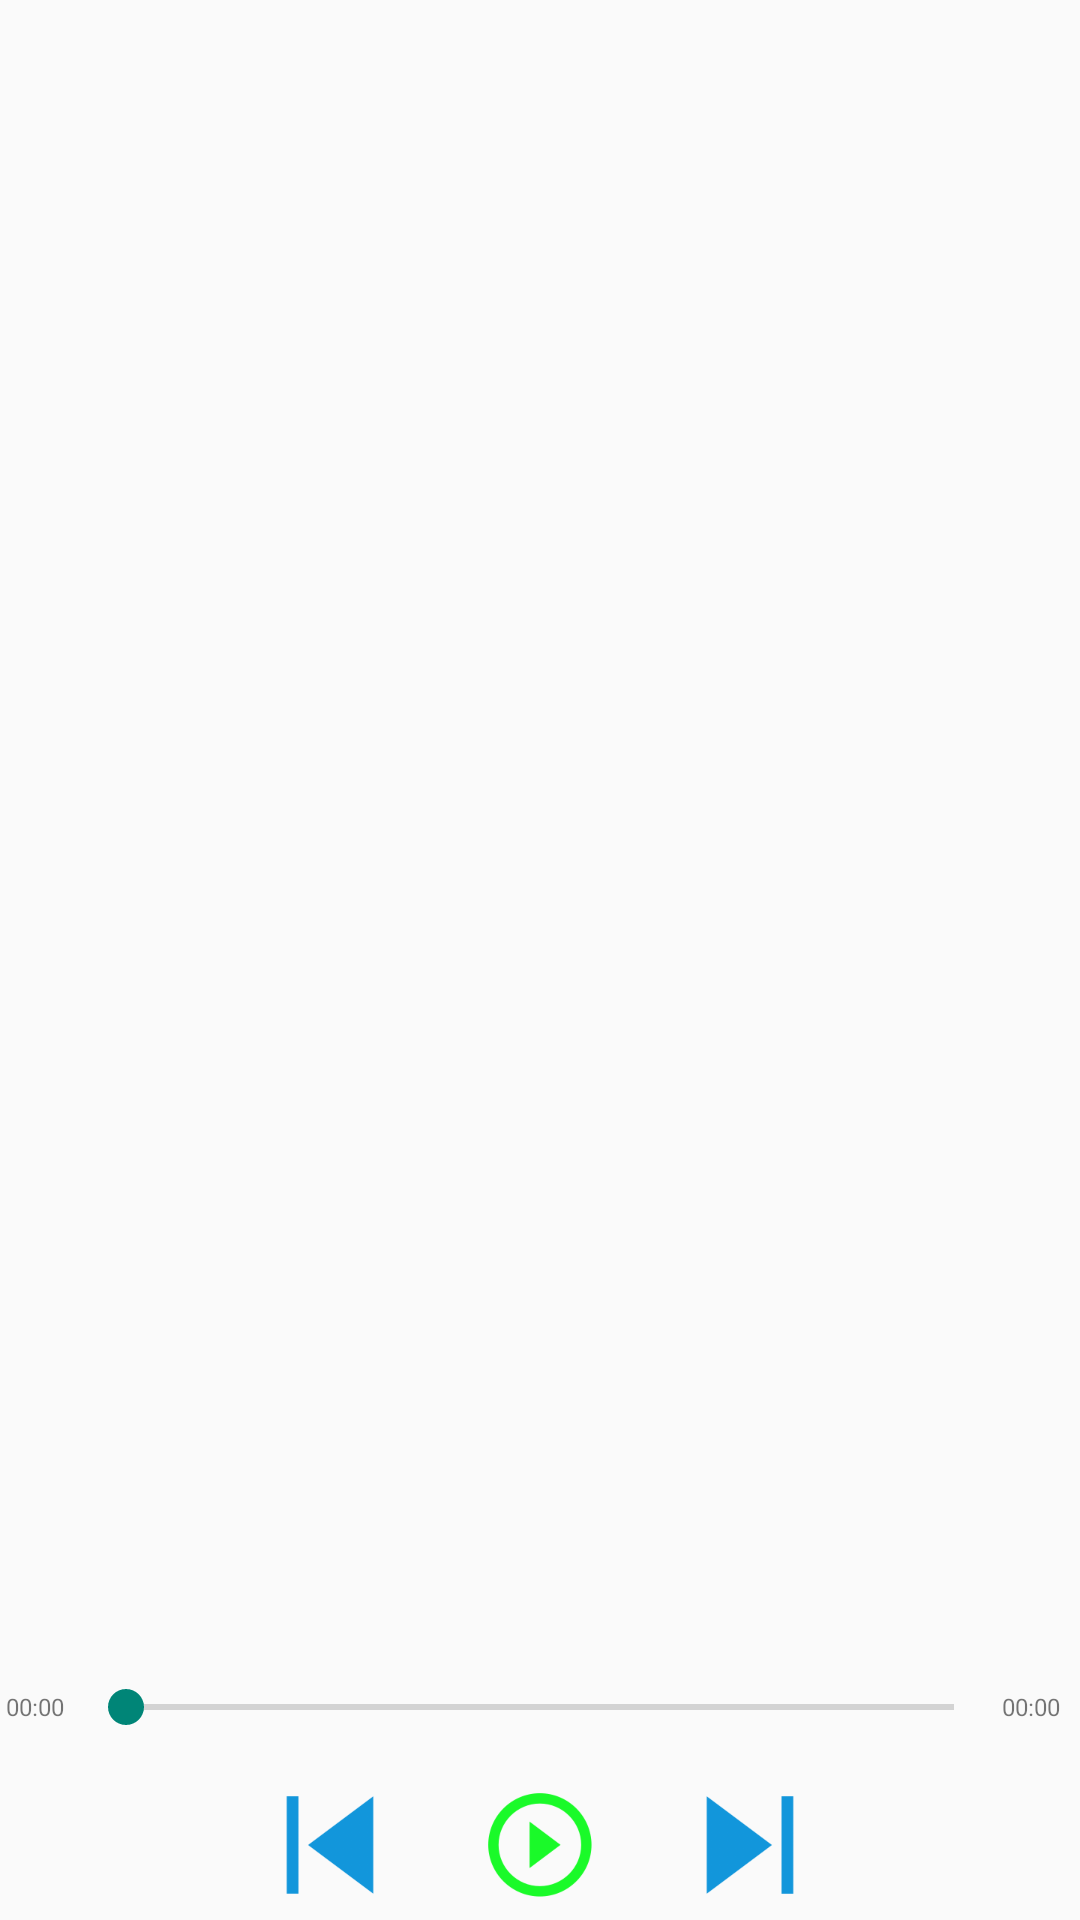

Reconstruct the res/layout file that produces this screen, plus the resources it refers to.
<!-- AndroidManifest.xml: activity theme Theme.AppCompat.Light -->
<!-- res/layout/activity_music.xml -->
<?xml version="1.0" encoding="utf-8"?>
<LinearLayout xmlns:android="http://schemas.android.com/apk/res/android"
    xmlns:app="http://schemas.android.com/apk/res-auto"
    xmlns:tools="http://schemas.android.com/tools"
    android:layout_width="match_parent"
    android:layout_height="match_parent"
    android:orientation="vertical"
    tools:context=".activity.MusicActivity">

    <TextView
        android:id="@+id/music_name_tv"
        android:gravity="center"
        android:layout_width="match_parent"
        android:layout_height="wrap_content"
        android:textSize="24sp"
        android:text="" />

    <LinearLayout
        android:layout_width="match_parent"
        android:layout_height="0dp"
        android:layout_weight="2"
        android:gravity="center"
        android:orientation="vertical">

        <ImageView
            android:id="@+id/imageView"
            android:layout_width="wrap_content"
            android:layout_height="wrap_content"
            tools:srcCompat="@tools:sample/avatars" />
    </LinearLayout>
    <LinearLayout
        android:layout_width="match_parent"
        android:layout_height="wrap_content"
        android:layout_marginStart="2dp"
        android:layout_marginEnd="2dp"
        android:layout_marginBottom="12dp"
        android:orientation="horizontal">

        <TextView
            android:id="@+id/music_start_tv"
            android:layout_width="24dp"
            android:layout_gravity="center"
            android:layout_height="wrap_content"
            android:textSize="8sp"
            android:text="00:00" />

        <SeekBar
            android:id="@+id/music_seek_sk"
            android:layout_width="wrap_content"
            android:layout_height="wrap_content"
            android:layout_weight="1"/>

        <TextView
            android:id="@+id/music_end_tv"
            android:layout_width="24dp"
            android:layout_gravity="center"
            android:layout_height="wrap_content"
            android:textSize="8sp"
            android:text="00:00" />
    </LinearLayout>
    <LinearLayout
        android:layout_width="match_parent"
        android:layout_height="wrap_content"
        android:gravity="center"
        android:orientation="horizontal">

        <ImageView
            android:id="@+id/music_last_btn"
            android:layout_width="50dp"
            android:layout_height="50dp"
            android:onClick="onClick"
            android:src="@mipmap/shangyiqu" />

        <ImageView
            android:id="@+id/music_start_btn"
            android:layout_width="50dp"
            android:layout_height="50dp"
            android:onClick="onClick"
            android:scaleType="fitXY"
            android:adjustViewBounds="true"
            android:layout_marginLeft="20dp"
            android:layout_marginRight="20dp"
            android:src="@mipmap/start"
            android:contentDescription="@string/todo" />

        <ImageView
            android:id="@+id/musiic_next_btn"
            android:layout_width="50dp"
            android:layout_height="50dp"
            android:onClick="onClick"
            android:src="@mipmap/xiayiqu"/>
    </LinearLayout>
</LinearLayout>
<!-- resources referenced by this layout -->
<resources>
  <!-- mipmap shangyiqu: png bitmap (mipmap-xhdpi, 4748 bytes) -->
  <!-- mipmap start: png bitmap (mipmap-xhdpi, 11528 bytes) -->
  <!-- mipmap xiayiqu: png bitmap (mipmap-xhdpi, 4665 bytes) -->
  <string name="todo">TODO</string>
</resources>
